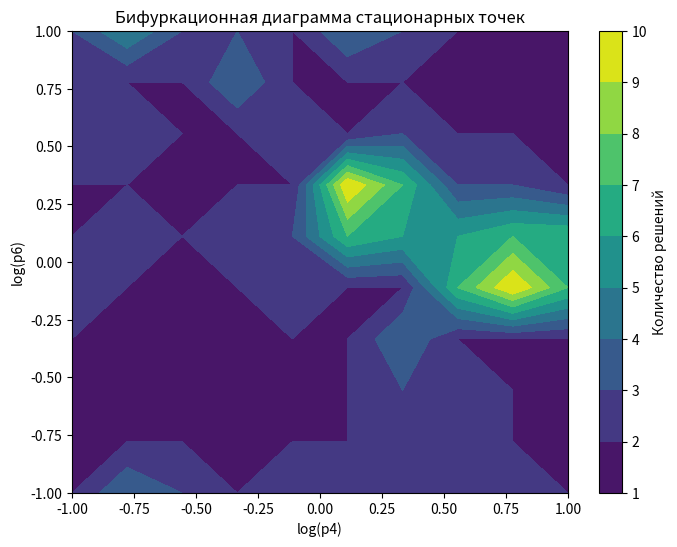

Recreate this plot in Python.
import numpy as np
import matplotlib.pyplot as plt
from scipy.optimize import fsolve

p1 = 8.4e-6
p2 = 6.6667e-4
p3 = 1.7778e-5
p5 = 2

# Увеличенный диапазон значений p4 и p6
grid_size = 10
p4_values = np.logspace(-1, 1, grid_size)
p6_values = np.logspace(-1, 1, grid_size)

def function(x3, p4, p6):
    denominator = (-p1 - (x3 + p4 * x3)) / p3 - p4
    if np.any(denominator == 0):
        return np.inf
    return (((-p4*p6 - p5*x3/p3) / denominator) * (p1 - (x3 + p4 * x3)) + 
            (x3 + p4 * x3) * (1 - (x3 + p4 * x3))) / p2 - p4 * (x3 + p4 * x3)

def getX1(x3, p4):
    return x3 + p4 * x3

def getX2(x1, x3, p4, p6):
    denominator = (-p1 - x1) / p3 - p4
    valid = denominator != 0
    x2 = np.full_like(x1, np.nan)
    x2[valid] = (-p4 * p6 - p5 * x3[valid] / p3) / denominator[valid]
    return x2

def jacobian(x1,x2,p4,p6):
    ustoychivy = []
    if len(x1) == len(x2):
        l = len(x1)
        for i in range(l):
            J = [[(-x2[i] + 1 - 2*x1[i])/p2 - p4, (p1 - x1[i])/p2, 0],
         [-x2[i]/p3, (-p1 - x1[i])/p3 - p4, p5/p3],
         [1, 0, -(1 + p4)]]
            
            eigs = np.linalg.eigvals(J)
            if np.all(eigs < 0):
                ustoychivy.append([x1[i],x2[i]])

    return ustoychivy
    

# Улучшенный выбор начальных приближений
initial_guesses = np.linspace(-5, 5, 10)

num_solutions = np.zeros((grid_size, grid_size))
station_roots = {}
for i, p4 in enumerate(p4_values):
    for j, p6 in enumerate(p6_values):
        roots = fsolve(function, initial_guesses, args=(p4, p6))
        unique_roots = np.unique(np.round(roots, 9))
        num_solutions[i, j] = len(unique_roots)

        X1 = getX1(unique_roots,p4)
        X2 = getX2(X1,unique_roots,p4,p6)

        station_roots[(p4,p6)] = jacobian(X1,X2,p4,p6)
        

# Построение бифуркационной диаграммы

plt.figure(figsize=(8, 6))
c = plt.contourf(np.log10(p4_values), np.log10(p6_values), num_solutions.T, levels=np.arange(1, np.max(num_solutions) + 1), cmap='viridis')
#strm = plt.streamplot(np.log10(p4_values), np.log10(p6_values), trans[0],trans[1],color=trans,cmap='uatumn')
plt.colorbar(c, label='Количество решений')
plt.xlabel('log(p4)')
plt.ylabel('log(p6)')
plt.title('Бифуркационная диаграмма стационарных точек')
plt.show()
